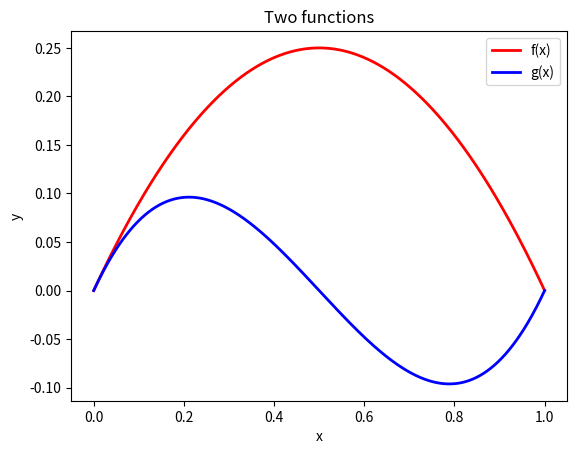
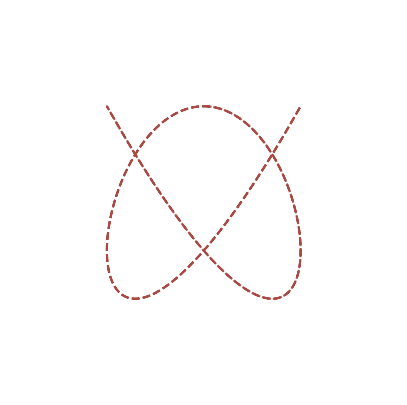
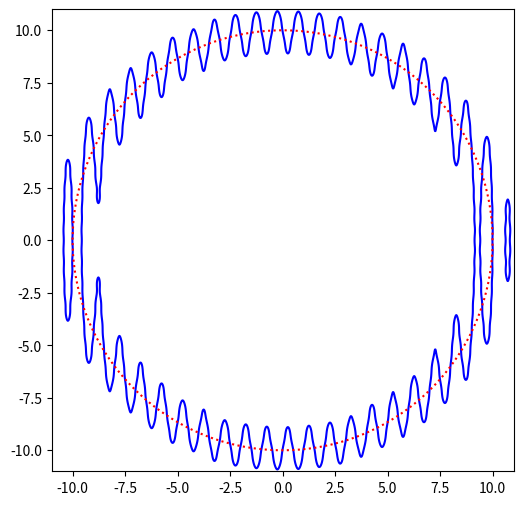

Generate these figures, in order, with matplotlib: (Note: this script raises an exception after producing the figures.)
#Task 1
import numpy as np
import matplotlib.pyplot as plt

"""plot graph f(x) = x(1-x), g(x) = x(1-x)(1-2x), x = 0, x = 1"""
x = np.linspace(0, 1, 500) #x = 0, x= 1, 500 points 
f = x*(1-x)
g = x*(1-x)*(1-2*x)

fig, ax = plt.subplots()
ax.plot(x, f, 
        color = 'red',       
        linewidth = 2,          
        linestyle = '-',       
        label='f(x)', 
        )  
ax.plot(x, g, 
        color = 'blue',       
        linewidth = 2,          
        linestyle = '-',       
        label='g(x)'
        )

ax.set_xlabel('x') 
ax.set_ylabel('y') 
ax.set_title('Two functions')
ax.legend() 
plt.show()

#Task 2
import numpy as np
import matplotlib.pyplot as plt

def plot_lissajous(n, m):
    """plot Lissajous curve (x,y) = (sin(nt),cos(mt)) for 0<=t<=2pi"""
    t = np.linspace(0, 2*np.pi, 500)
    x = np.sin(n*t)
    y = np.cos(m*t)

    fig, ax = plt.subplots(figsize=(5, 5))

    ax.plot(x, y,
            color='#aa4a44',
            linestyle='--')

    ax.set_xlim(-2, 2)
    ax.set_ylim(-2, 2)
    ax.axis('off')

    plt.show()
    
plot_lissajous(3, 4)

#Task 3
import numpy as np
import matplotlib.pyplot as plt

# Create fine grid (1000 x 1000)
x = np.linspace(-11, 11, 1000)
y = np.linspace(-11, 11, 1000)
X, Y = np.meshgrid(x, y)

# Define function
F = X**2 + Y**2 + 20*np.sin(2*np.pi*X) + np.cos(2*np.pi*Y) - 100

# Plot
fig, ax = plt.subplots(figsize=(6,6))

# Implicit curve (level 0)
ax.contour(X, Y, F, levels=[0], colors='blue')

# Dotted circle of radius 10
theta = np.linspace(0, 2*np.pi, 500)
ax.plot(10*np.cos(theta), 10*np.sin(theta),
        linestyle=':', color='red')

ax.set_xlim(-11, 11)
ax.set_ylim(-11, 11)
ax.set_aspect('equal')

plt.show()

#Task 4
import numpy as np
import matplotlib.pyplot as plt

def show_bisect(f, a, b):
    
    # Call the given bisect function
    cs = bisect(f, a, b)
    
    # Fine grid for plotting f
    x = np.linspace(a, b, 1000)
    y = f(x)
    
    fig, ax = plt.subplots(figsize=(6, 4))
    
    # Plot f(x)
    ax.plot(x, y, color='blue')
    
    # Horizontal line y=0
    ax.axhline(0, color='black')
    
    # Draw dotted vertical lines for each approximate root
    for c in cs:
        yc = f(c)
        
        if yc > 0:
            colour = 'red'
        else:
            colour = 'green'
        
        ax.plot([c, c], [0, yc], linestyle=':', color=colour)
    
    ax.set_xlim(a, b)
    plt.show()
    
f = lambda x: 10*np.cos(x) - np.cos(10*x)

show_bisect(f, 0, np.pi)
